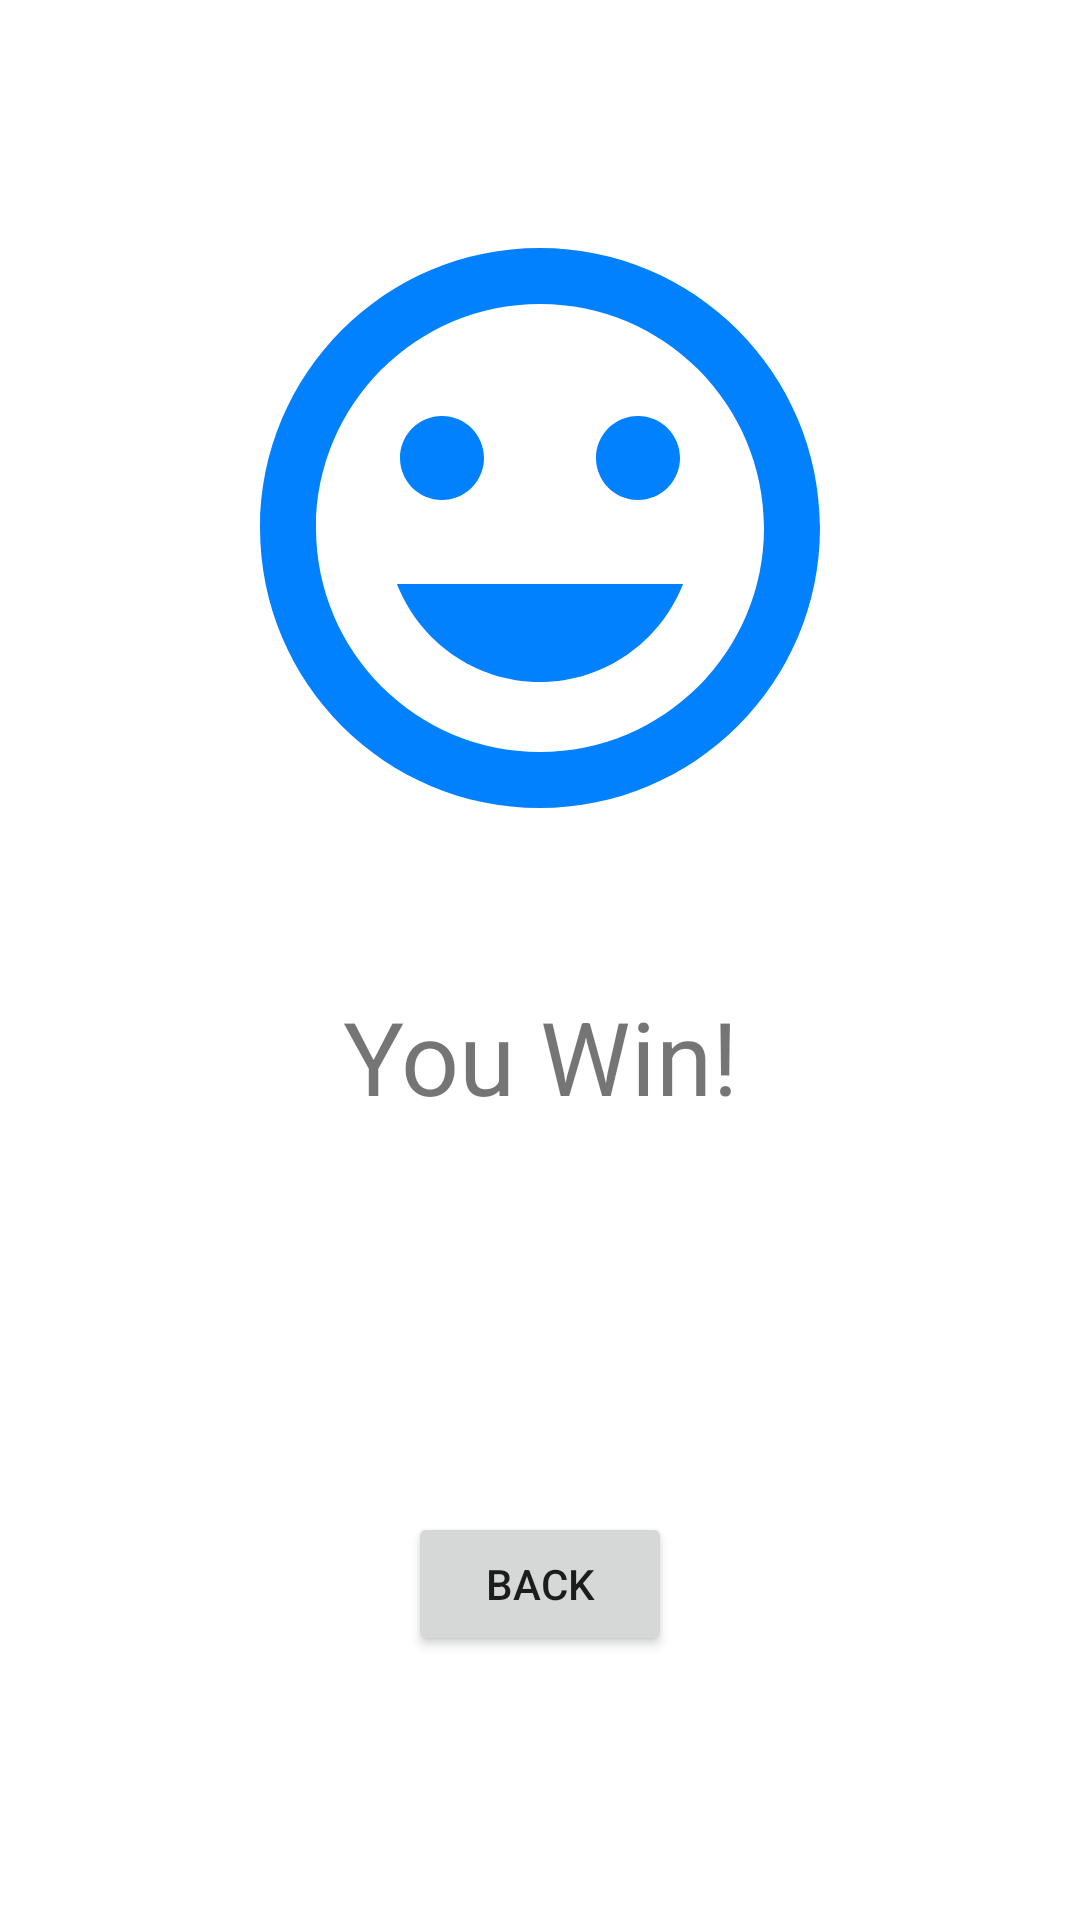

Reconstruct the res/layout file that produces this screen, plus the resources it refers to.
<!-- AndroidManifest.xml: application theme Theme.OralCalculationGame -->
<!-- res/layout/fragment_win.xml -->
<?xml version="1.0" encoding="utf-8"?>
<layout xmlns:android="http://schemas.android.com/apk/res/android"
    xmlns:app="http://schemas.android.com/apk/res-auto"
    xmlns:tools="http://schemas.android.com/tools">

    <data>
        <variable
            name="data"
            type="com.example.oral_calculation_game.GameViewModel" />
    </data>

    <androidx.constraintlayout.widget.ConstraintLayout
        android:layout_width="match_parent"
        android:layout_height="match_parent"
        tools:context=".WinFragment">

        <androidx.constraintlayout.widget.Guideline
            android:id="@+id/guideline22"
            android:layout_width="wrap_content"
            android:layout_height="wrap_content"
            android:orientation="horizontal"
            app:layout_constraintGuide_percent="0.1" />

        <androidx.constraintlayout.widget.Guideline
            android:id="@+id/guideline24"
            android:layout_width="wrap_content"
            android:layout_height="wrap_content"
            android:orientation="horizontal"
            app:layout_constraintGuide_percent="0.45" />

        <ImageView
            android:id="@+id/imageView3"
            android:layout_width="match_parent"
            android:layout_height="0dp"
            android:contentDescription="@string/win_pic"
            android:src="@drawable/ic_baseline_mood_24"
            app:layout_constraintBottom_toTopOf="@+id/guideline24"
            app:layout_constraintEnd_toEndOf="parent"
            app:layout_constraintStart_toStartOf="parent"
            app:layout_constraintTop_toTopOf="@+id/guideline22" />

        <androidx.constraintlayout.widget.Guideline
            android:id="@+id/guideline25"
            android:layout_width="wrap_content"
            android:layout_height="wrap_content"
            android:orientation="horizontal"
            app:layout_constraintGuide_percent="0.55" />

        <androidx.constraintlayout.widget.Guideline
            android:id="@+id/guideline26"
            android:layout_width="wrap_content"
            android:layout_height="wrap_content"
            android:orientation="horizontal"
            app:layout_constraintGuide_percent="0.65" />

        <TextView
            android:id="@+id/textView12"
            android:layout_width="wrap_content"
            android:layout_height="wrap_content"
            android:text="@string/win_message"
            android:textSize="@dimen/win_lose_hint"
            app:layout_constraintBottom_toTopOf="@+id/guideline25"
            app:layout_constraintEnd_toEndOf="parent"
            app:layout_constraintStart_toStartOf="parent"
            app:layout_constraintTop_toTopOf="@+id/guideline25" />

        <TextView
            android:id="@+id/textView13"
            android:layout_width="wrap_content"
            android:layout_height="wrap_content"
            android:text="@{@string/win_score(data.getHighScore)}"
            android:textSize="@dimen/win_lose_hint"
            app:layout_constraintBottom_toTopOf="@+id/guideline26"
            app:layout_constraintEnd_toEndOf="parent"
            app:layout_constraintStart_toStartOf="parent"
            app:layout_constraintTop_toTopOf="@+id/guideline26"
            tools:text="@string/win_score" />

        <Button
            android:id="@+id/button15"
            android:layout_width="wrap_content"
            android:layout_height="wrap_content"
            android:text="@string/win_btn"
            app:layout_constraintBottom_toBottomOf="parent"
            app:layout_constraintEnd_toEndOf="parent"
            app:layout_constraintStart_toStartOf="parent"
            app:layout_constraintTop_toTopOf="@+id/guideline26" />
    </androidx.constraintlayout.widget.ConstraintLayout>
</layout>
<!-- resources referenced by this layout -->
<resources>
  <dimen name="win_lose_hint">34sp</dimen>
  <!-- drawable ic_baseline_mood_24 (drawable) -->
  <vector android:height="24dp" android:tint="#0281FF"
      android:viewportHeight="24" android:viewportWidth="24"
      android:width="24dp" xmlns:android="http://schemas.android.com/apk/res/android">
      <path android:fillColor="@android:color/white" android:pathData="M11.99,2C6.47,2 2,6.48 2,12s4.47,10 9.99,10C17.52,22 22,17.52 22,12S17.52,2 11.99,2zM12,20c-4.42,0 -8,-3.58 -8,-8s3.58,-8 8,-8 8,3.58 8,8 -3.58,8 -8,8zM15.5,11c0.83,0 1.5,-0.67 1.5,-1.5S16.33,8 15.5,8 14,8.67 14,9.5s0.67,1.5 1.5,1.5zM8.5,11c0.83,0 1.5,-0.67 1.5,-1.5S9.33,8 8.5,8 7,8.67 7,9.5 7.67,11 8.5,11zM12,17.5c2.33,0 4.31,-1.46 5.11,-3.5L6.89,14c0.8,2.04 2.78,3.5 5.11,3.5z"/>
  </vector>
  <string name="win_btn" translatable="false">Back</string>
  <string name="win_message">You Win!</string>
  <string name="win_pic" translatable="false">picture</string>
  <string name="win_score">New Record:%d</string>
  <style name="Theme.OralCalculationGame" parent="Theme.MaterialComponents.DayNight.DarkActionBar">
          
          <item name="colorPrimary">@color/purple_500</item>
          <item name="colorPrimaryVariant">@color/purple_700</item>
          <item name="colorOnPrimary">@color/white</item>
          
          <item name="colorSecondary">@color/teal_200</item>
          <item name="colorSecondaryVariant">@color/teal_700</item>
          <item name="colorOnSecondary">@color/black</item>
          
          <item name="android:statusBarColor" tools:targetApi="l">?attr/colorPrimaryVariant</item>
          
      </style>
  <!-- not gathered from this repository: default colours our renderer supplied (Android Studio template values) -->
  <color name="purple_500">#FF6200EE</color>
  <color name="purple_700">#FF3700B3</color>
  <color name="teal_200">#FF03DAC5</color>
  <color name="teal_700">#FF018786</color>
  <color name="black">#FF000000</color>
  <color name="white">#FFFFFFFF</color>
</resources>
